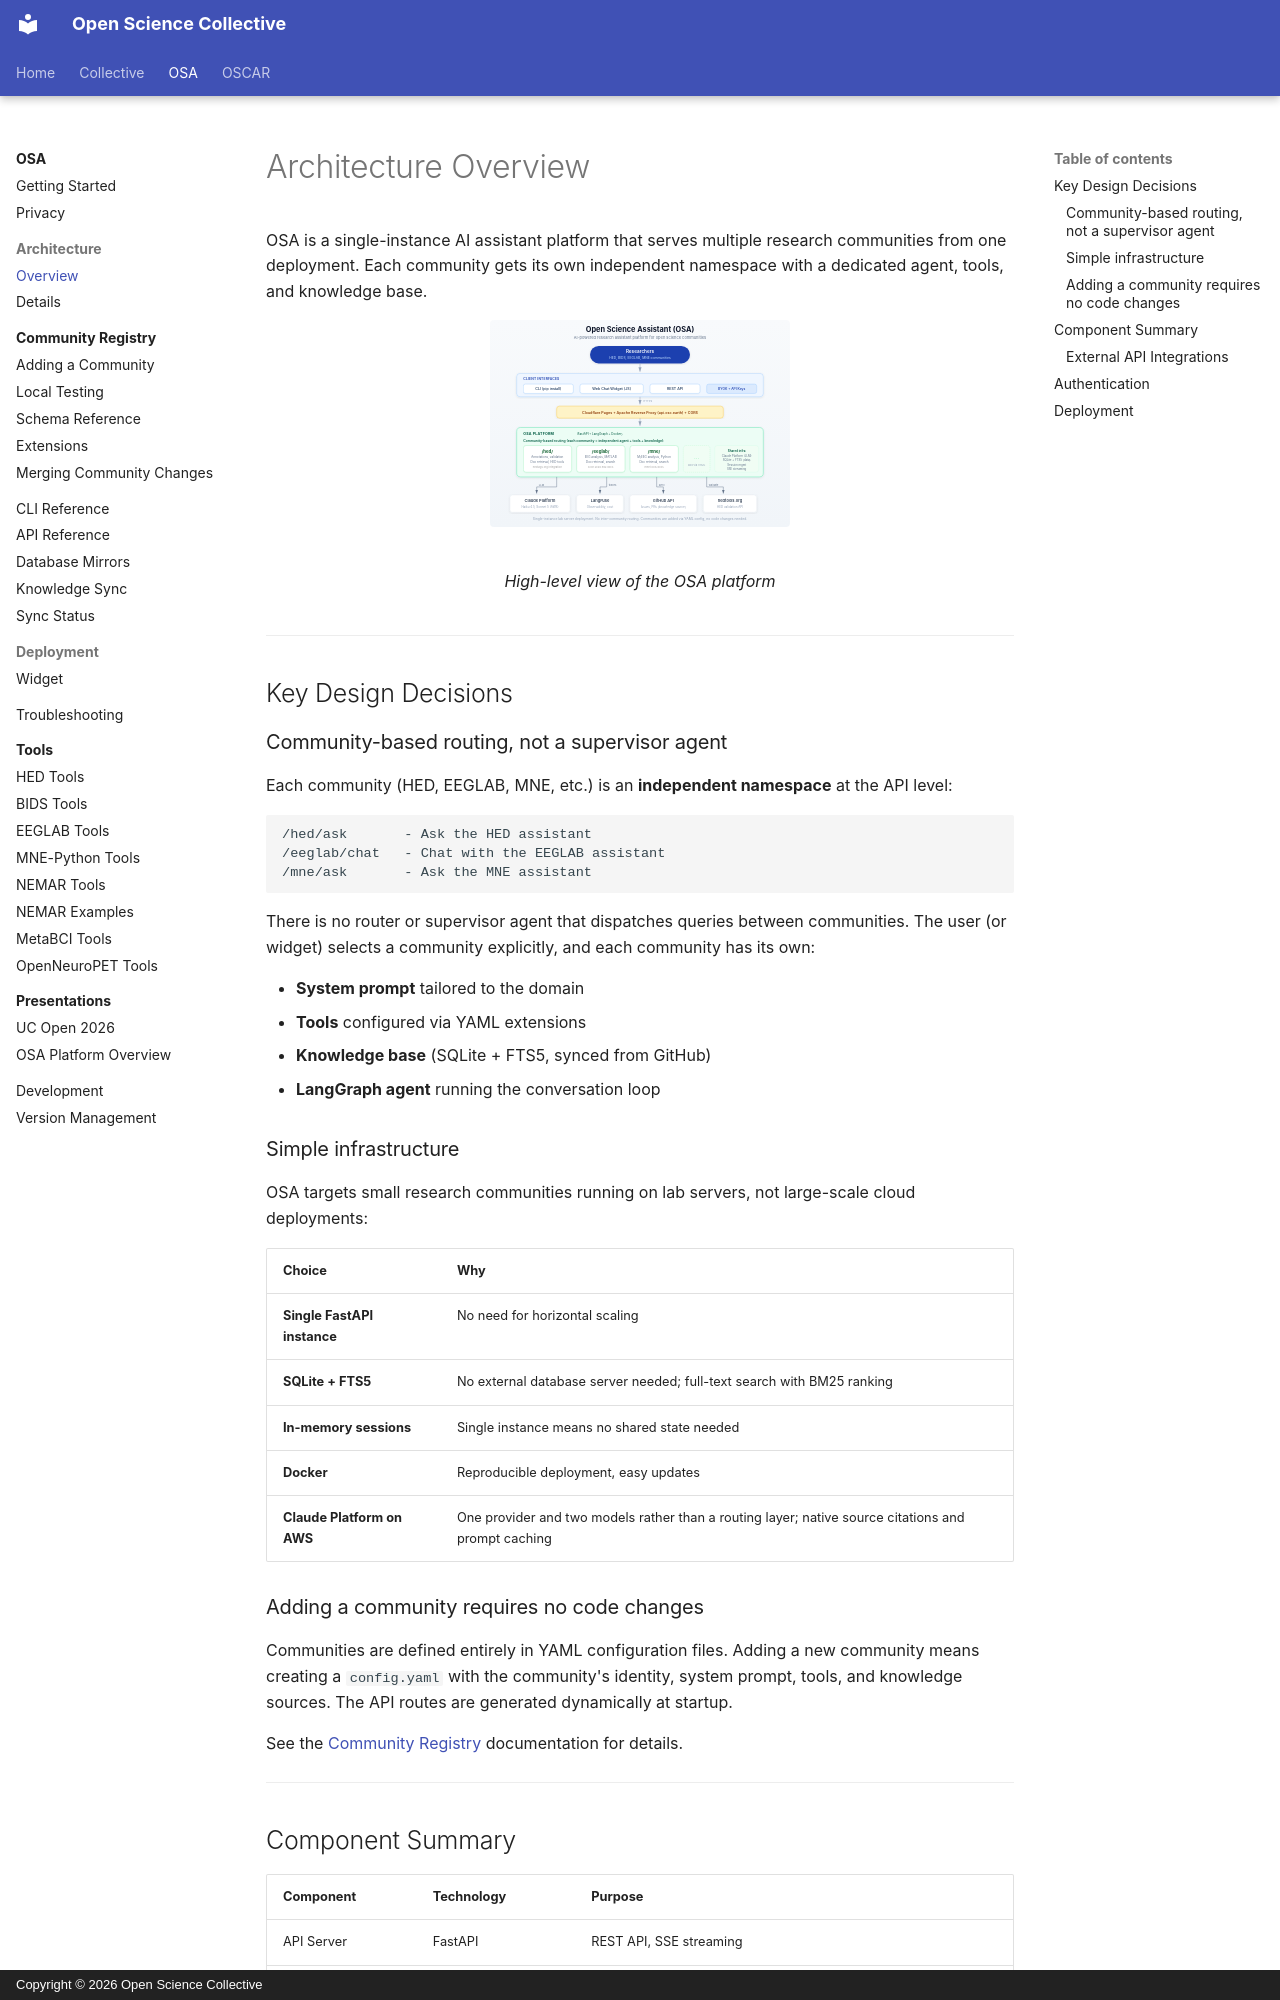

repository: OpenScience-Collective/documentation · page: osa/architecture/index.html · generator: mkdocs · copyright: Copyright © 2026 Open Science Collective

# Architecture Overview

OSA is a single-instance AI assistant platform that serves multiple research communities from one deployment. Each community gets its own independent namespace with a dedicated agent, tools, and knowledge base.

<figure markdown="span">
  ![OSA Architecture Overview](architecture-overview.svg){ width="100%" }
  <figcaption>High-level view of the OSA platform</figcaption>
</figure>

---

## Key Design Decisions

### Community-based routing, not a supervisor agent

Each community (HED, EEGLAB, MNE, etc.) is an **independent namespace** at the API level:

```
/hed/ask       - Ask the HED assistant
/eeglab/chat   - Chat with the EEGLAB assistant
/mne/ask       - Ask the MNE assistant
```

There is no router or supervisor agent that dispatches queries between communities. The user (or widget) selects a community explicitly, and each community has its own:

- **System prompt** tailored to the domain
- **Tools** configured via YAML extensions
- **Knowledge base** (SQLite + FTS5, synced from GitHub)
- **LangGraph agent** running the conversation loop

### Simple infrastructure

OSA targets small research communities running on lab servers, not large-scale cloud deployments:

| Choice | Why |
|--------|-----|
| **Single FastAPI instance** | No need for horizontal scaling |
| **SQLite + FTS5** | No external database server needed; full-text search with BM25 ranking |
| **In-memory sessions** | Single instance means no shared state needed |
| **Docker** | Reproducible deployment, easy updates |
| **Claude Platform on AWS** | One provider and two models rather than a routing layer; native source citations and prompt caching |

### Adding a community requires no code changes

Communities are defined entirely in YAML configuration files. Adding a new community means creating a `config.yaml` with the community's identity, system prompt, tools, and knowledge sources. The API routes are generated dynamically at startup.

See the [Community Registry](registry/index.md) documentation for details.

---
